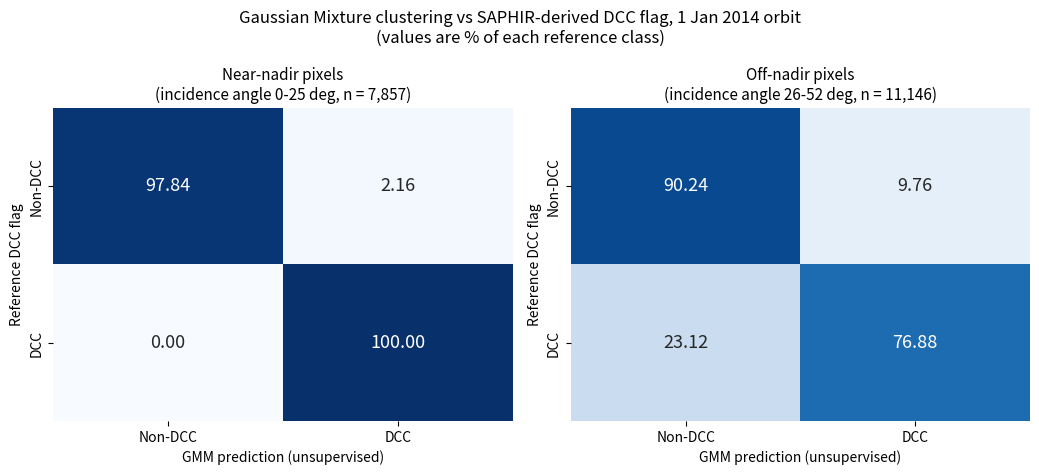

Here is the Python script that generated this plot: (Note: this script raises an exception after producing the figure.)
"""Redraw the final result figure from the confusion-matrix values printed by
notebooks/01_saphir_preprocessing_dcc_gmm.ipynb (rows = reference class, % of that class).

    python scripts/make_final_figure.py
"""
from pathlib import Path

import matplotlib.pyplot as plt
import numpy as np
import seaborn as sns

# Row-normalised confusion matrices (%), copied from the notebook output.
# rows: reference [non-DCC, DCC]; columns: GMM prediction [non-DCC, DCC]
RESULTS = {
    "Near-nadir pixels\n(incidence angle 0-25 deg, n = 7,857)": np.array([[97.84, 2.16], [0.00, 100.00]]),
    "Off-nadir pixels\n(incidence angle 26-52 deg, n = 11,146)": np.array([[90.24, 9.76], [23.12, 76.88]]),
}
LABELS = ["Non-DCC", "DCC"]

fig, axes = plt.subplots(1, 2, figsize=(10.5, 4.8))
for ax, (title, cm) in zip(axes, RESULTS.items()):
    sns.heatmap(cm, annot=True, fmt=".2f", cmap="Blues", vmin=0, vmax=100, cbar=False,
                xticklabels=LABELS, yticklabels=LABELS, ax=ax, annot_kws={"size": 13})
    ax.set_title(title, fontsize=11)
    ax.set_xlabel("GMM prediction (unsupervised)")
    ax.set_ylabel("Reference DCC flag")
fig.suptitle("Gaussian Mixture clustering vs SAPHIR-derived DCC flag, 1 Jan 2014 orbit\n"
             "(values are % of each reference class)", fontsize=12)
fig.tight_layout()
out = Path(__file__).resolve().parents[1] / "results" / "figures" / "gmm_vs_dcc_flag_confusion_matrices.png"
fig.savefig(out, dpi=170)
print("saved", out)
